Image classification data set "dataset" (RUT-MIIT-Projects/dataset on GitHub). Class labels (5): echinocactus, mimosa, monstera, orchid, rose.

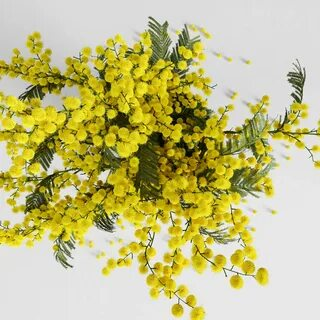
Label: mimosa

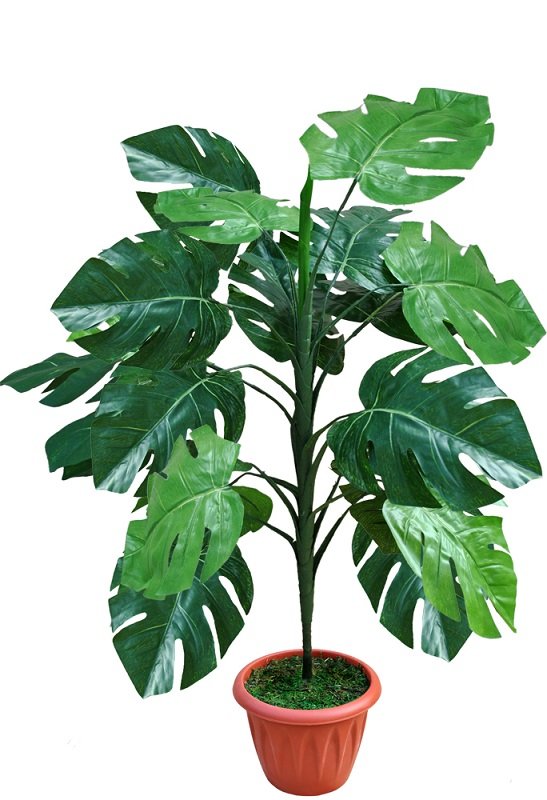
Label: monstera

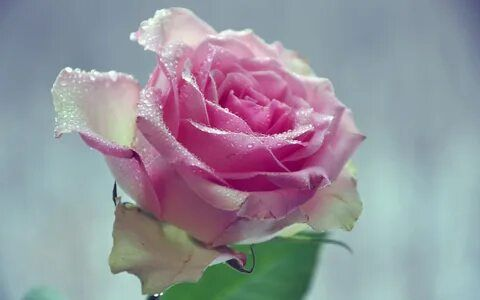
Label: rose

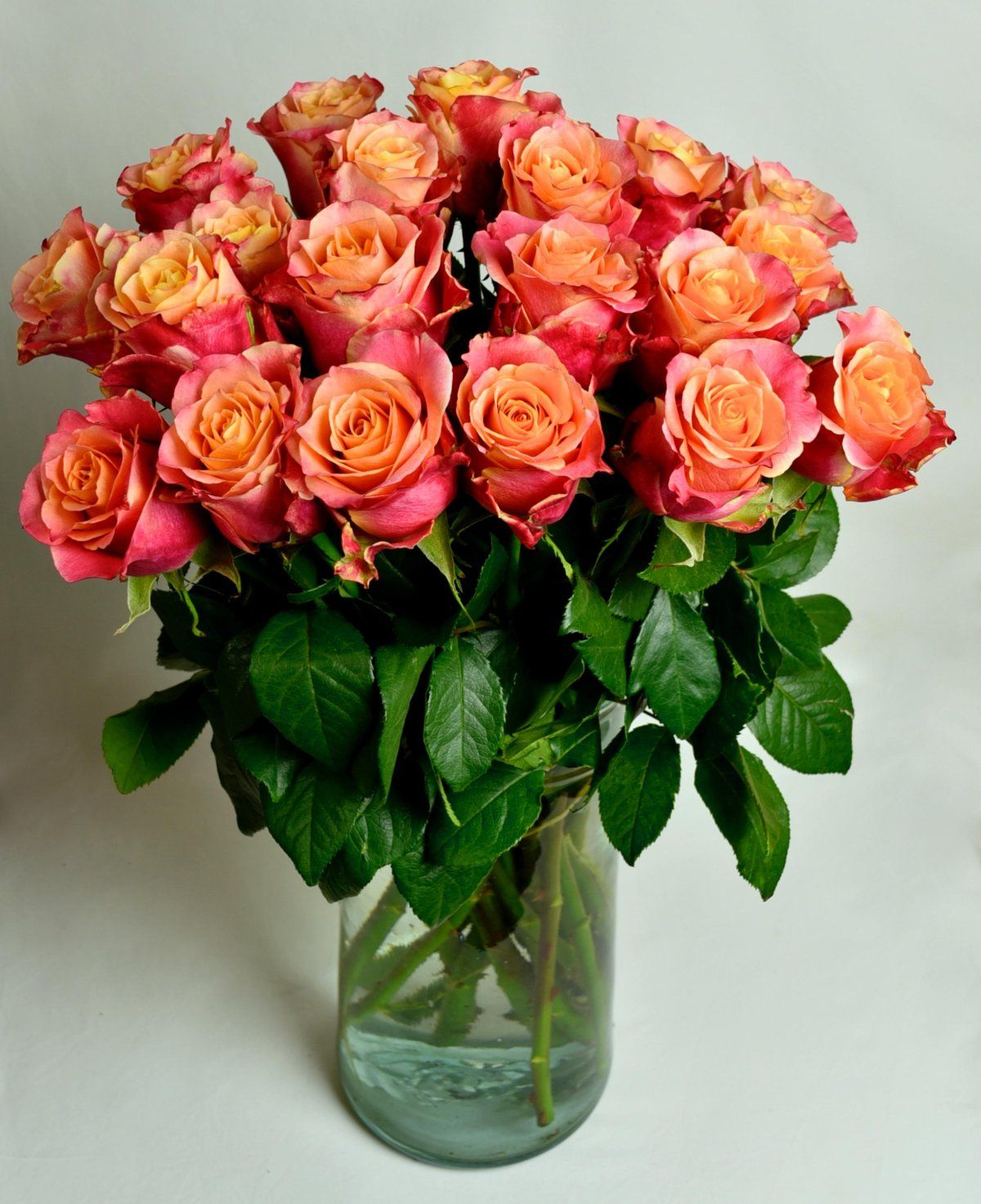
Label: rose

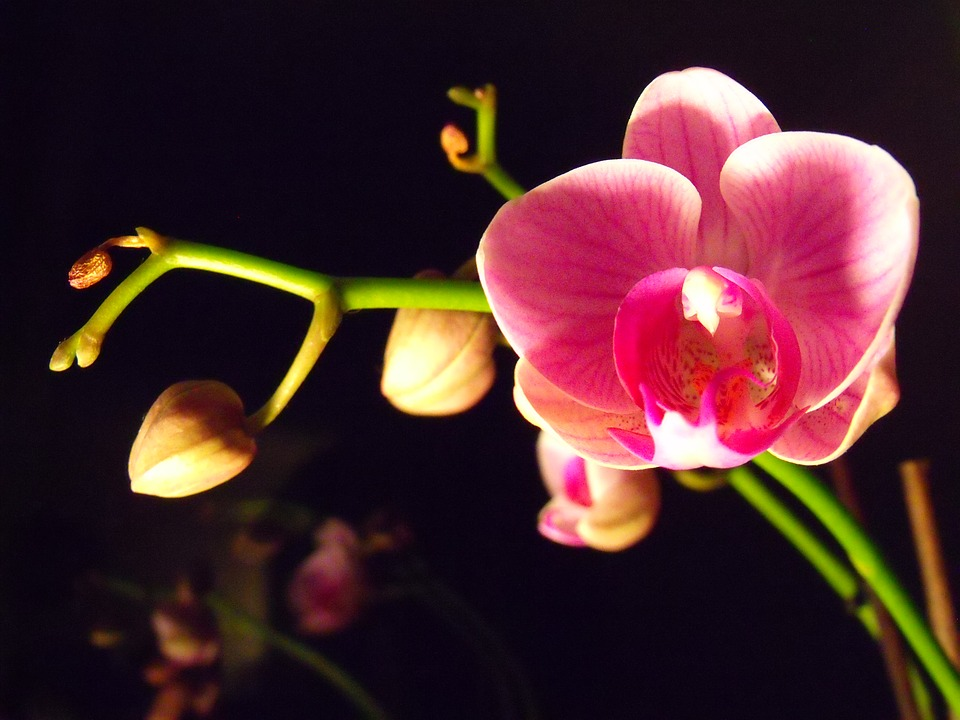
Label: orchid

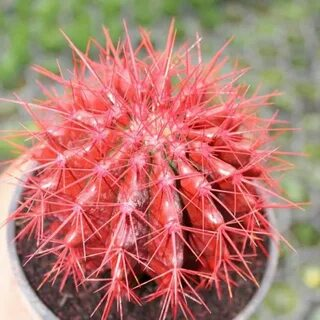
Label: echinocactus
